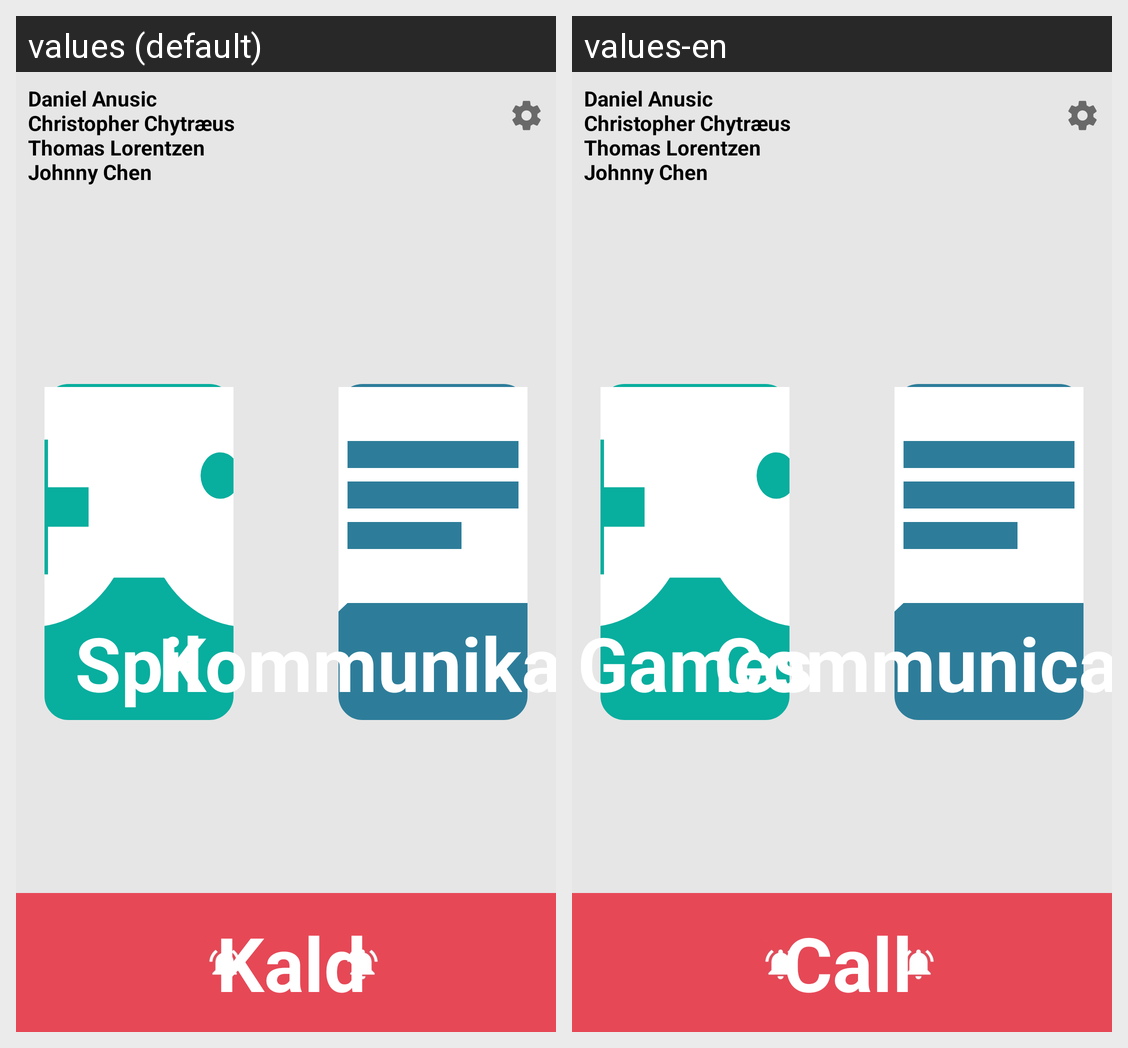

For this localized Android screen grid, give each drawn string resource with its value in every locale shown.
Android screen res/layout/main_activity.xml rendered under 2 locales, left to right: values (default), values-en. Device: Nexus 5 (rendered at 1080×1920; each locale shown at half size, 540×960, under a caption strip naming it); theme MyTheme.
Strings drawn on this screen, with the default value and each locale's value (text and hints the layout hard-codes, and strings that could not be matched under every locale, appear in the picture but are not listed):

kald
  values: Kald
  values-en: Call

spil
  values: Spil
  values-en: Games

kommunikation
  values: Kommunikation
  values-en: Communication

forfatter
  values: Daniel Anusic Christopher Chytræus Thomas Lorentzen Johnny Chen
  values-en: Daniel Anusic Christopher Chytræus Thomas Lorentzen Johnny Chen  [not translated; the default value is used]
